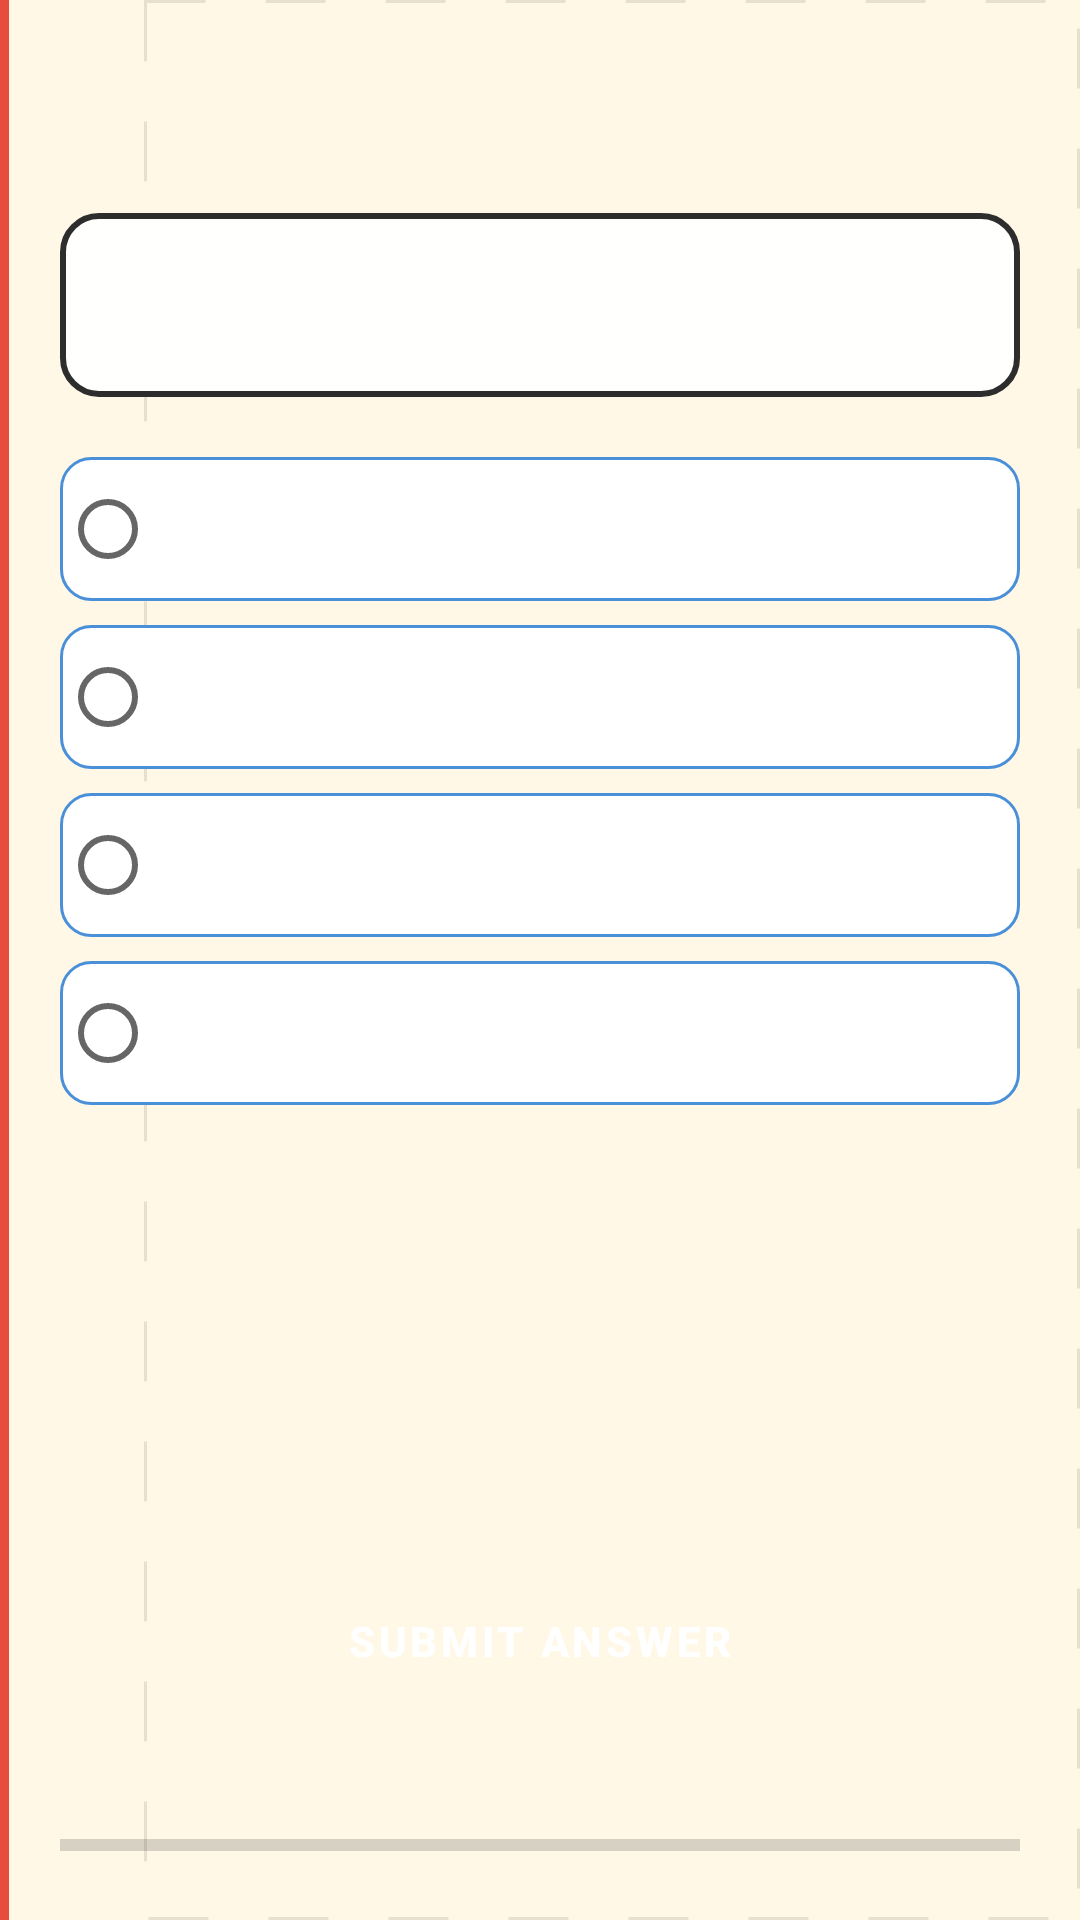

Produce the Android XML layout that renders to this screen, including the resource entries it uses.
<!-- AndroidManifest.xml: application theme Theme.MathLetics -->
<!-- res/layout/activity_quiz.xml -->
<?xml version="1.0" encoding="utf-8"?>
<androidx.constraintlayout.widget.ConstraintLayout xmlns:android="http://schemas.android.com/apk/res/android"
    xmlns:app="http://schemas.android.com/apk/res-auto"
    android:layout_width="match_parent"
    android:layout_height="match_parent"
    android:padding="20dp">

    <TextView
        android:id="@+id/tvQuizTitle"
        android:layout_width="0dp"
        android:layout_height="wrap_content"
        android:textColor="@color/pencil_black"
        android:textSize="20sp"
        android:textStyle="bold"
        app:layout_constraintEnd_toEndOf="parent"
        app:layout_constraintStart_toStartOf="parent"
        app:layout_constraintTop_toTopOf="parent" />

    <TextView
        android:id="@+id/tvTimer"
        android:layout_width="wrap_content"
        android:layout_height="wrap_content"
        android:textColor="@color/sketch_red"
        android:textSize="18sp"
        android:textStyle="bold"
        app:layout_constraintEnd_toEndOf="parent"
        app:layout_constraintTop_toTopOf="parent" />

    <TextView
        android:id="@+id/tvQuestion"
        android:layout_width="0dp"
        android:layout_height="wrap_content"
        android:layout_marginTop="24dp"
        android:background="@drawable/rounded_card"
        android:padding="16dp"
        android:textColor="@color/pencil_black"
        android:textSize="22sp"
        app:layout_constraintEnd_toEndOf="parent"
        app:layout_constraintStart_toStartOf="parent"
        app:layout_constraintTop_toBottomOf="@id/tvQuizTitle" />

    <RadioGroup
        android:id="@+id/rgOptions"
        android:layout_width="0dp"
        android:layout_height="wrap_content"
        android:layout_marginTop="20dp"
        app:layout_constraintEnd_toEndOf="parent"
        app:layout_constraintStart_toStartOf="parent"
        app:layout_constraintTop_toBottomOf="@id/tvQuestion">

        <RadioButton
            android:id="@+id/rbA"
            android:layout_width="match_parent"
            android:layout_height="wrap_content"
            android:layout_marginBottom="8dp"
            android:background="@drawable/rounded_input"
            android:padding="12dp" />

        <RadioButton
            android:id="@+id/rbB"
            android:layout_width="match_parent"
            android:layout_height="wrap_content"
            android:layout_marginBottom="8dp"
            android:background="@drawable/rounded_input"
            android:padding="12dp" />

        <RadioButton
            android:id="@+id/rbC"
            android:layout_width="match_parent"
            android:layout_height="wrap_content"
            android:layout_marginBottom="8dp"
            android:background="@drawable/rounded_input"
            android:padding="12dp" />

        <RadioButton
            android:id="@+id/rbD"
            android:layout_width="match_parent"
            android:layout_height="wrap_content"
            android:background="@drawable/rounded_input"
            android:padding="12dp" />
    </RadioGroup>

    <Button
        android:id="@+id/btnSubmit"
        style="@style/SketchButton"
        android:layout_width="0dp"
        android:layout_height="56dp"
        android:text="@string/submit_answer"
        app:layout_constraintBottom_toTopOf="@id/tvProgress"
        app:layout_constraintEnd_toEndOf="parent"
        app:layout_constraintStart_toStartOf="parent"
        android:layout_marginBottom="12dp" />

    <TextView
        android:id="@+id/tvProgress"
        android:layout_width="0dp"
        android:layout_height="wrap_content"
        android:gravity="center"
        android:textColor="@color/pencil_black"
        app:layout_constraintBottom_toTopOf="@id/pbQuiz"
        app:layout_constraintEnd_toEndOf="parent"
        app:layout_constraintStart_toStartOf="parent"
        android:layout_marginBottom="4dp" />

    <ProgressBar
        android:id="@+id/pbQuiz"
        style="?android:attr/progressBarStyleHorizontal"
        android:layout_width="0dp"
        android:layout_height="10dp"
        android:max="100"
        android:progressTint="@color/sketch_orange"
        app:layout_constraintBottom_toBottomOf="parent"
        app:layout_constraintEnd_toEndOf="parent"
        app:layout_constraintStart_toStartOf="parent" />

</androidx.constraintlayout.widget.ConstraintLayout>
<!-- resources referenced by this layout -->
<resources>
  <color name="pencil_black">#2D2D2D</color>
  <color name="sketch_orange">#FF8C42</color>
  <color name="sketch_red">#E74C3C</color>
  <!-- drawable rounded_card (drawable) -->
  <?xml version="1.0" encoding="utf-8"?>
  <shape xmlns:android="http://schemas.android.com/apk/res/android">
      <solid android:color="@color/card_white" />
      <stroke
          android:width="2dp"
          android:color="@color/pencil_black" />
      <corners android:radius="12dp" />
  </shape>
  <!-- drawable rounded_input (drawable) -->
  <?xml version="1.0" encoding="utf-8"?>
  <shape xmlns:android="http://schemas.android.com/apk/res/android">
      <solid android:color="@color/white" />
      <stroke
          android:width="1dp"
          android:color="@color/sketch_blue" />
      <corners android:radius="10dp" />
  </shape>
  <string name="submit_answer">Submit Answer</string>
  <style name="SketchButton" parent="Widget.MaterialComponents.Button">
          <item name="android:textAllCaps">true</item>
          <item name="android:textStyle">bold</item>
          <item name="cornerRadius">16dp</item>
          <item name="backgroundTint">@color/sketch_orange</item>
          <item name="android:textColor">@color/white</item>
          <item name="elevation">4dp</item>
      </style>
  <style name="Theme.MathLetics" parent="Theme.MaterialComponents.DayNight.DarkActionBar">
          <item name="colorPrimary">@color/primary</item>
          <item name="colorPrimaryDark">@color/primary_dark</item>
          <item name="colorAccent">@color/accent</item>
          <item name="android:windowBackground">@drawable/bg_notebook</item>
          <item name="android:fontFamily">sans-serif-medium</item>
      </style>
  <color name="card_white">#FFFFFE</color>
  <color name="white">#FFFFFFFF</color>
  <color name="sketch_blue">#4A90D9</color>
  <color name="primary">#4A90D9</color>
  <color name="primary_dark">#2E6BB0</color>
  <color name="accent">#FF8C42</color>
  <!-- drawable bg_notebook (drawable) -->
  <?xml version="1.0" encoding="utf-8"?>
  <layer-list xmlns:android="http://schemas.android.com/apk/res/android">
      <item>
          <shape android:shape="rectangle">
              <solid android:color="@color/notebook_cream" />
          </shape>
      </item>
      <item android:left="48dp">
          <shape android:shape="rectangle">
              <stroke
                  android:width="1dp"
                  android:color="@color/notebook_grid"
                  android:dashWidth="20dp"
                  android:dashGap="20dp" />
              <solid android:color="@android:color/transparent" />
          </shape>
      </item>
      <item android:width="3dp">
          <shape android:shape="rectangle">
              <solid android:color="@color/sketch_red" />
          </shape>
      </item>
  </layer-list>
  <color name="notebook_cream">#FFF8E7</color>
  <color name="notebook_grid">#E8DFD0</color>
</resources>
